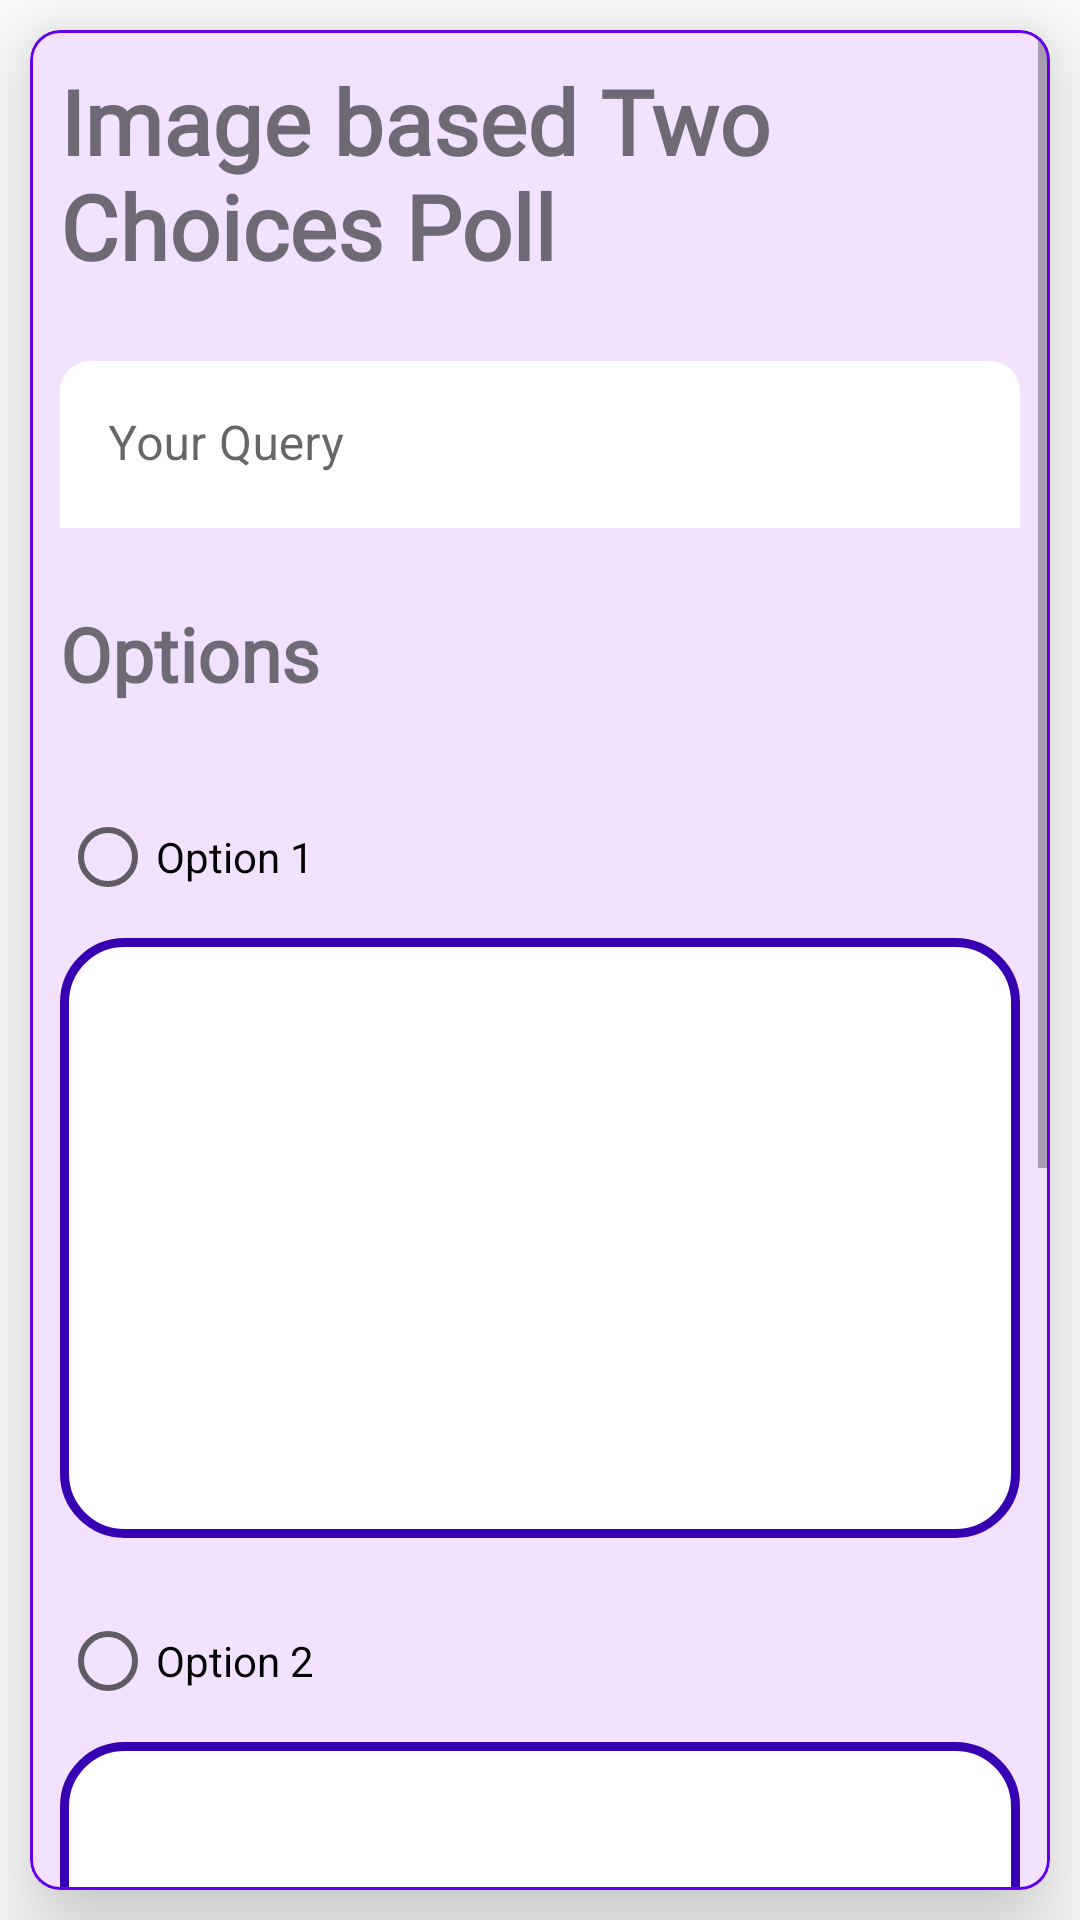

Reconstruct the res/layout file that produces this screen, plus the resources it refers to.
<!-- AndroidManifest.xml: application theme AppTheme -->
<!-- res/layout/activity_image_type_poll.xml -->
<?xml version="1.0" encoding="utf-8"?>
<LinearLayout xmlns:android="http://schemas.android.com/apk/res/android"
        xmlns:app="http://schemas.android.com/apk/res-auto"
        xmlns:tools="http://schemas.android.com/tools"
        android:layout_width="match_parent"
        android:layout_height="match_parent"
        tools:context=".polls.Image_type_poll"
        android:orientation="vertical">
    <com.google.android.material.card.MaterialCardView
            android:layout_width="match_parent"
            android:layout_height="match_parent"
            android:elevation="10dp"
            app:cardCornerRadius="10dp"
            app:strokeColor="@color/colorPrimary"
            app:strokeWidth="1dp"
            android:layout_margin="10dp"
            app:cardBackgroundColor="#f2e2ff"
            app:cardElevation="20dp"
            >
        <ScrollView
                android:layout_width="match_parent"
                android:layout_height="wrap_content">
            <LinearLayout
                    android:layout_width="match_parent"
                    android:layout_height="match_parent"
                    android:orientation="vertical">



                <com.google.android.material.textview.MaterialTextView
                        android:layout_width="wrap_content"
                        android:layout_height="wrap_content"
                        android:text="Image based Two Choices Poll"
                        android:layout_margin="10dp"
                        android:textSize="30sp"
                        android:fontFamily="@font/maven_pro"
                        android:textStyle="bold"
                        />

                <com.google.android.material.textfield.TextInputLayout
                        android:layout_width="match_parent"
                        android:layout_height="wrap_content"
                        style="@style/Widget.MaterialComponents.TextInputLayout.FilledBox"
                        app:boxStrokeWidth="0dp"
                        app:boxStrokeColor="@color/white"
                        android:id="@+id/query"
                        android:layout_marginHorizontal="10dp"
                        app:boxBackgroundColor="@color/white"
                        android:layout_marginVertical="10dp"
                        app:boxCornerRadiusTopStart="10dp"
                        app:boxCornerRadiusTopEnd="10dp"
                        app:boxCornerRadiusBottomEnd="0dp"
                        app:boxCornerRadiusBottomStart="0dp"
                        android:paddingVertical="5dp"

                        >
                    <com.google.android.material.textfield.TextInputEditText
                            android:id="@+id/question_imagetype"
                            android:layout_width="match_parent"
                            android:layout_height="wrap_content"
                            android:hint="Your Query"/>
                </com.google.android.material.textfield.TextInputLayout>
                <com.google.android.material.textview.MaterialTextView
                        android:layout_width="wrap_content"
                        android:layout_height="wrap_content"
                        android:text="Options"
                        android:layout_margin="10dp"
                        android:textSize="25sp"
                        android:fontFamily="@font/maven_pro"
                        android:textStyle="bold"
                        />



                <LinearLayout
                        android:layout_width="match_parent"
                        android:layout_height="wrap_content"
                        android:orientation="vertical"
                        android:id="@+id/options"
                        android:layout_marginHorizontal="10dp"
                        android:layout_marginVertical="10dp"

                        android:tag="Options"
                        >
                    <LinearLayout
                            android:layout_width="match_parent"
                            android:layout_height="wrap_content"
                            android:layout_weight="1"
                            android:orientation="vertical"
                            android:layout_marginVertical="7dp"
                            android:id="@+id/l1">
                        <RadioButton
                                android:layout_width="match_parent"
                                android:layout_height="wrap_content"
                                android:text="Option 1"
                                android:id="@+id/option1"/>
                        <ImageView
                                android:layout_width="match_parent"
                                android:layout_height="200dp"
                                android:layout_marginVertical="3dp"
                                android:background="@drawable/circle"
                                android:id="@+id/image1"
                                android:src="@drawable/place_holder"/>

                    </LinearLayout>
                    <LinearLayout
                            android:layout_width="match_parent"
                            android:layout_height="wrap_content"
                            android:layout_weight="1"
                            android:orientation="vertical"
                            android:layout_marginVertical="7dp"
                            android:id="@+id/l2">
                        <RadioButton
                                android:layout_width="match_parent"
                                android:layout_height="wrap_content"
                                android:text="Option 2"
                                android:id="@+id/option2"/>


                        <ImageView
                                android:layout_width="match_parent"
                                android:layout_height="200dp"
                                android:background="@drawable/circle"
                                android:layout_marginVertical="3dp"
                                android:id="@+id/image2"
                                android:src="@drawable/place_holder"/>
                    </LinearLayout>




                </LinearLayout>


                    <TextView
                        android:layout_width="wrap_content"
                        android:layout_height="wrap_content"
                        android:text="Set Poll Expiry Date"
                        android:textSize="25sp"
                        android:fontFamily="@font/maven_pro"
                        android:textStyle="bold"
                        android:layout_margin="10dp"/>


                <com.google.android.material.textview.MaterialTextView
                    android:layout_width="match_parent"
                    android:layout_height="match_parent"
                    android:background="@color/white"
                    android:textColor="@color/black"
                    android:fontFamily="@font/maven_pro"
                    android:id="@+id/expiry_date"
                    android:textSize="20sp"
                    android:layout_margin="10dp"
                    android:padding="10dp"
                    android:layout_gravity="center"
                    android:textAlignment="center"
                    android:hint="Expiry Date"
                    android:textStyle="bold"
                    app:drawableEndCompat="@drawable/ic_date_range_black_24dp"/>

                <com.google.android.material.button.MaterialButton
                        android:id="@+id/post_imagetype"
                        android:layout_width="wrap_content"
                        android:layout_height="wrap_content"
                        app:cornerRadius="20dp"
                        android:layout_gravity="center"
                        android:text="POST"
                        android:fontFamily="@font/maven_pro"
                        android:textStyle="bold"
                        android:layout_marginTop="50dp"
                        android:padding="10dp"
                        android:textSize="15sp"
                        app:elevation="10dp"
                        android:stateListAnimator="@animator/button_anim"/>


            </LinearLayout>
        </ScrollView>


    </com.google.android.material.card.MaterialCardView>

</LinearLayout>
<!-- resources referenced by this layout -->
<resources>
  <color name="black">#000000</color>
  <color name="colorPrimary">#6200EE</color>
  <color name="white">#ffffff</color>
  <!-- drawable circle (drawable) -->
  <shape xmlns:android="http://schemas.android.com/apk/res/android"
      android:shape="rectangle">
  
      <solid android:color="@color/white" />
      <stroke android:color="@color/colorPrimaryDark" android:width="3dp"/>
      <padding
          android:bottom="5dp"
          android:left="5dp"
          android:right="5dp"
          android:top="5dp" />
      <corners android:radius="20dp"/>
  </shape>
  <style name="AppTheme" parent="Theme.MaterialComponents.Light.DarkActionBar">
          
          <item name="colorPrimary">@color/colorPrimary</item>
          <item name="colorPrimaryDark">@color/colorPrimaryDark</item>
          <item name="colorAccent">@color/colorAccent</item>
      </style>
  <color name="colorPrimaryDark">#3700B3</color>
  <color name="colorAccent">#03DAC5</color>
</resources>
